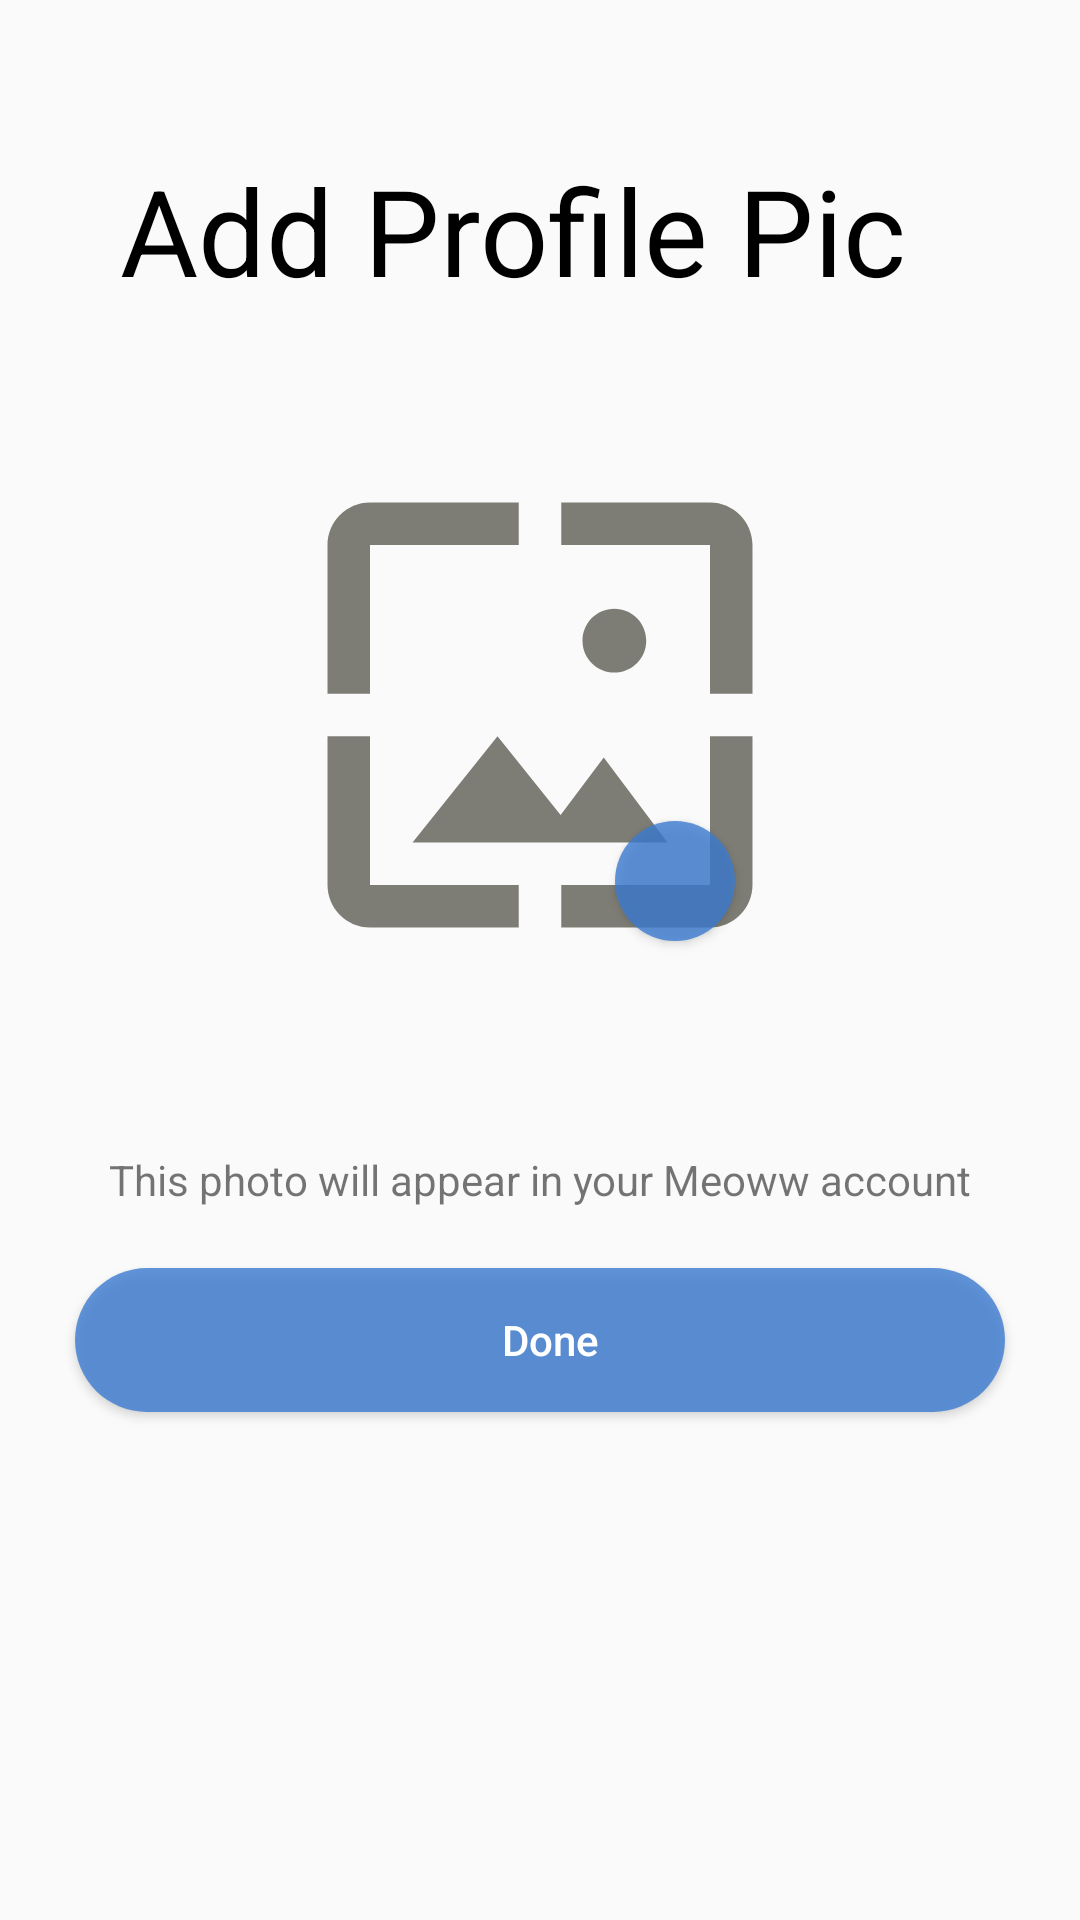

Produce the Android XML layout that renders to this screen, including the resource entries it uses.
<!-- AndroidManifest.xml: application theme AppTheme -->
<!-- res/layout/activity_photo.xml -->
<?xml version="1.0" encoding="utf-8"?>
<LinearLayout xmlns:android="http://schemas.android.com/apk/res/android"
    xmlns:app="http://schemas.android.com/apk/res-auto"
    xmlns:tools="http://schemas.android.com/tools"
    android:layout_width="match_parent"
    android:layout_height="match_parent"
    tools:context=".photo"
    android:orientation="vertical">


    <TextView
        android:layout_width="match_parent"
        android:layout_height="wrap_content"
        android:text="Add Profile Pic"
        android:padding="10dp"
        android:textColor="#000000"
        android:textAllCaps="false"
        android:textStyle="bold"
        android:textSize="40sp"
        android:fontFamily="sans-serif-thin"
        android:layout_marginLeft="30dp"
        android:layout_marginTop="40dp">
    </TextView>



    <ImageView
        android:id="@+id/pesimg"
        android:layout_height="170dp"
        android:layout_width="170dp"
        android:src="@drawable/ic_wallpaper_black_24dp"
        android:layout_centerHorizontal="true"
        android:layout_gravity="center_horizontal"
        android:layout_marginTop="40dp"
        />

    <Button
        android:id="@+id/img_up"
        android:layout_width="40dp"
        android:layout_height="40dp"
        android:layout_gravity="center_horizontal"
        android:layout_marginLeft="45dp"
        android:layout_marginTop="-50dp"
        android:background="@drawable/button_round"
        android:drawableRight="@drawable/camera"
        android:paddingRight="8dp"

        />


    <TextView
        android:layout_width="match_parent"
        android:layout_height="wrap_content"
        android:text="This photo will appear in your Meoww account"
        android:gravity="center_horizontal"
        android:layout_marginTop="70dp"
        android:textAllCaps="false">
    </TextView>

    <Button

        android:layout_width="match_parent"
        android:layout_height="wrap_content"
        android:layout_marginTop="20dp"
        android:layout_marginBottom="10dp"
        android:background="@drawable/login_button"
        android:text="      Done"
        android:paddingRight="15dp"
        android:textAllCaps="false"
        android:textColor="#ffffff"
        android:layout_marginRight="25dp"
        android:layout_marginLeft="25dp"
        android:id="@+id/done"/>










    <ProgressBar
        android:id="@+id/pb"
        android:layout_marginTop="-120dp"
        android:layout_width="match_parent"
        android:layout_height="wrap_content"
        android:visibility="invisible"/>








</LinearLayout>
<!-- resources referenced by this layout -->
<resources>
  <!-- drawable button_round (drawable) -->
  <?xml version="1.0" encoding="utf-8"?>
  <shape xmlns:android="http://schemas.android.com/apk/res/android"
      android:shape="oval"
      >
      <solid android:color="#CD3C7CD0"  ></solid>
      <size android:width="100dp" android:height="100dp"   ></size>
  
  
  </shape>
  <!-- drawable ic_wallpaper_black_24dp (drawable) -->
  <vector android:height="24dp" android:tint="#7E7D75"
      android:viewportHeight="24.0" android:viewportWidth="24.0"
      android:width="24dp" xmlns:android="http://schemas.android.com/apk/res/android">
      <path android:fillColor="#FF000000" android:pathData="M4,4h7L11,2L4,2c-1.1,0 -2,0.9 -2,2v7h2L4,4zM10,13l-4,5h12l-3,-4 -2.03,2.71L10,13zM17,8.5c0,-0.83 -0.67,-1.5 -1.5,-1.5S14,7.67 14,8.5s0.67,1.5 1.5,1.5S17,9.33 17,8.5zM20,2h-7v2h7v7h2L22,4c0,-1.1 -0.9,-2 -2,-2zM20,20h-7v2h7c1.1,0 2,-0.9 2,-2v-7h-2v7zM4,13L2,13v7c0,1.1 0.9,2 2,2h7v-2L4,20v-7z"/>
  </vector>
  <!-- drawable login_button (drawable) -->
  <?xml version="1.0" encoding="utf-8"?>
  <shape
      xmlns:android="http://schemas.android.com/apk/res/android">
  
      <stroke
          android:width="0dp"
          android:color="#E61058B6"/>
  
      <corners
          android:radius="25dp"/>
  
      <padding
          android:left="2dp"
          android:right="2dp"
          android:top="2dp"
          android:bottom="2dp"/>
  
      <solid android:color="#CD3C7CD0"/>
  
  </shape>
  <style name="AppTheme" parent="Theme.AppCompat.Light.DarkActionBar">
          
          <item name="colorPrimary">@color/colorPrimary</item>
          <item name="colorPrimaryDark">@color/colorPrimaryDark</item>
          <item name="colorAccent">@color/colorAccent</item>
      </style>
  <color name="colorPrimary">#1058B6</color>
  <color name="colorPrimaryDark">#000000</color>
  <color name="colorAccent">#D81B60</color>
</resources>
